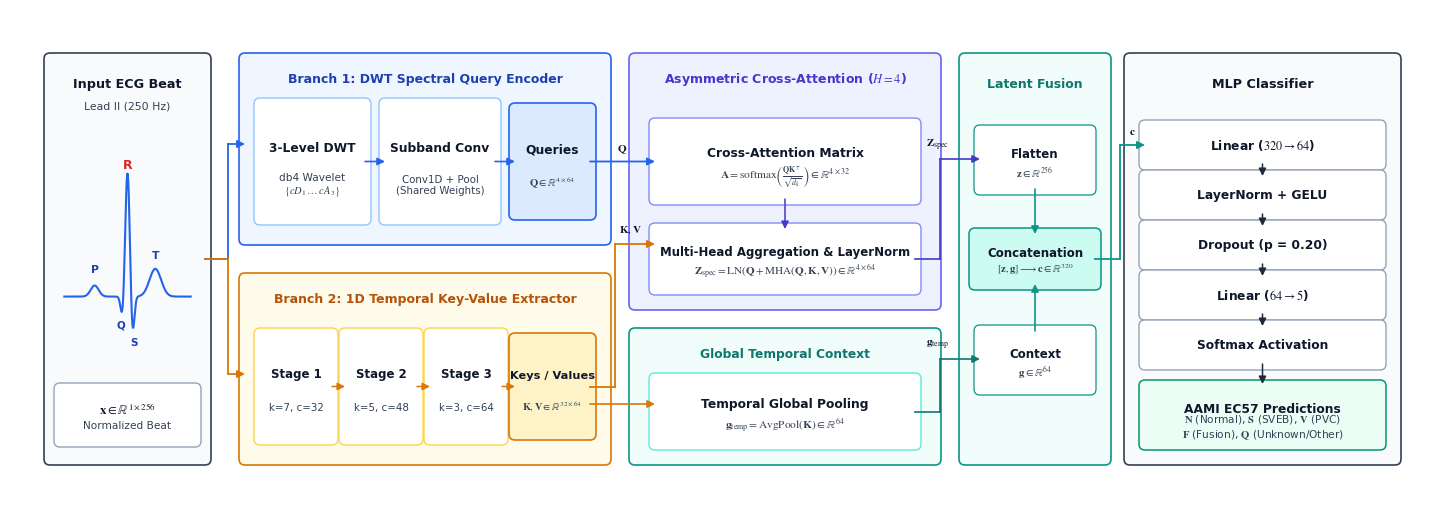

The script that saved this image:
import os
import numpy as np
import matplotlib.pyplot as plt
import matplotlib.patches as patches
from matplotlib.patches import FancyBboxPatch, Rectangle, Circle

def create_human_architecture_diagram():
    # ──────────────────────────────────────────────────────────────────────────
    # Clean, Standard Academic Typography
    # ──────────────────────────────────────────────────────────────────────────
    plt.rcParams.update({
        'font.family': 'sans-serif',
        'font.sans-serif': ['Arial', 'Helvetica', 'DejaVu Sans'],
        'mathtext.fontset': 'stix',
        'pdf.fonttype': 42,
        'ps.fonttype': 42,
    })

    # Canvas: 14.2 x 5.0 inches, 300 DPI
    fig = plt.figure(figsize=(14.2, 5.0), dpi=300, facecolor='white')
    ax = fig.add_axes([0, 0, 1, 1])
    ax.set_xlim(0, 14.2)
    ax.set_ylim(0, 5.0)
    ax.axis('off')

    # ──────────────────────────────────────────────────────────────────────────
    # Restrained Academic Color Palette (Minimal, Human, High-Contrast)
    # ──────────────────────────────────────────────────────────────────────────
    c_text_dark = "#0F172A"     # Deep slate for primary text
    c_text_muted = "#334155"    # Slate for secondary text
    c_arrow = "#1E293B"         # Crisp slate for flow arrows
    
    c_blue_bdr = "#2563EB"      # DWT Spectral branch
    c_blue_bg = "#EFF6FF"
    c_blue_box = "#DBEAFE"
    
    c_amber_bdr = "#D97706"     # Temporal Conv1D branch
    c_amber_bg = "#FFFBEB"
    c_amber_box = "#FEF3C7"
    
    c_purple_bdr = "#6366F1"    # Cross-Attention
    c_purple_bg = "#EEF2FF"
    c_purple_box = "#E0E7FF"
    
    c_teal_bdr = "#0D9488"      # Latent Fusion
    c_teal_bg = "#F0FDFA"
    c_teal_box = "#CCFBF1"
    
    c_slate_bdr = "#334155"     # Classifier & Containers
    c_slate_bg = "#F8FAFC"

    # ──────────────────────────────────────────────────────────────────────────
    # Drawing Primitives
    # ──────────────────────────────────────────────────────────────────────────
    def draw_box(x, y, w, h, title="", subtitle="", border="#94A3B8", fill="white", lw=1.2, radius=0.06, title_size=9.0, sub_size=7.8):
        box = FancyBboxPatch((x, y), w, h, boxstyle=f"round,pad={radius}", 
                             fc=fill, ec=border, lw=lw, zorder=2)
        ax.add_patch(box)
        if title and subtitle:
            ax.text(x + w/2, y + h*0.62, title, ha='center', va='center', 
                    fontsize=title_size, fontweight='bold', color=c_text_dark, zorder=4)
            ax.text(x + w/2, y + h*0.30, subtitle, ha='center', va='center', 
                    fontsize=sub_size, fontweight='normal', color=c_text_muted, zorder=4)
        elif title:
            ax.text(x + w/2, y + h/2, title, ha='center', va='center', 
                    fontsize=title_size, fontweight='bold', color=c_text_dark, zorder=4)

    def draw_arrow(x1, y1, x2, y2, color=c_arrow, lw=1.3, label="", label_pos="top"):
        ax.annotate("", xy=(x2, y2), xytext=(x1, y1),
                    arrowprops=dict(arrowstyle="-|>", color=color, lw=lw, 
                                   shrinkA=0, shrinkB=0, mutation_scale=11), zorder=4)
        if label:
            mid_x, mid_y = (x1 + x2)/2, (y1 + y2)/2
            offset = 0.13 if label_pos == "top" else -0.13
            ax.text(mid_x, mid_y + offset, label, ha='center', va='center', 
                    fontsize=8.0, fontweight='bold', color=c_text_dark, zorder=5)

    def draw_orthogonal_arrow(pts, color=c_arrow, lw=1.3, label="", label_pos=(0, 0)):
        for i in range(len(pts) - 1):
            if i == len(pts) - 2:
                ax.annotate("", xy=pts[i+1], xytext=pts[i],
                            arrowprops=dict(arrowstyle="-|>", color=color, lw=lw,
                                           shrinkA=0, shrinkB=0, mutation_scale=11), zorder=4)
            else:
                ax.plot([pts[i][0], pts[i+1][0]], [pts[i][1], pts[i+1][1]], 
                        color=color, lw=lw, zorder=4)
        if label:
            ax.text(label_pos[0], label_pos[1], label, ha='center', va='center',
                    fontsize=8.0, fontweight='bold', color=c_text_dark, zorder=5)

    # ══════════════════════════════════════════════════════════════════════════
    # STAGE 1: INPUT ECG BEAT (x: 0.40 to 1.95)
    # ══════════════════════════════════════════════════════════════════════════
    draw_box(0.40, 0.50, 1.55, 4.00, border=c_slate_bdr, fill=c_slate_bg, lw=1.2)
    ax.text(1.175, 4.25, "Input ECG Beat", ha='center', va='center', fontsize=9.2, fontweight='bold', color=c_text_dark)
    ax.text(1.175, 4.03, "Lead II (250 Hz)", ha='center', va='center', fontsize=7.8, color=c_text_muted)

    # Clean realistic ECG waveform
    ax_ecg = fig.add_axes([0.48/14.2, 1.50/5.0, 1.39/14.2, 2.15/5.0])
    t = np.linspace(0, 1, 250)
    ecg = (0.16 * np.exp(-((t - 0.24) ** 2) / 0.0020) - 
           0.30 * np.exp(-((t - 0.46) ** 2) / 0.0004) + 
           1.80 * np.exp(-((t - 0.50) ** 2) / 0.0006) - 
           0.55 * np.exp(-((t - 0.54) ** 2) / 0.0004) + 
           0.40 * np.exp(-((t - 0.72) ** 2) / 0.0042))
    ax_ecg.plot(t, ecg, color="#2563EB", lw=1.5)
    ax_ecg.text(0.24, 0.35, "P", fontsize=7.8, fontweight='bold', color="#1E40AF", ha='center')
    ax_ecg.text(0.45, -0.45, "Q", fontsize=7.5, fontweight='bold', color="#1E40AF", ha='center')
    ax_ecg.text(0.50, 1.85, "R", fontsize=9.0, fontweight='bold', color="#DC2626", ha='center')
    ax_ecg.text(0.55, -0.70, "S", fontsize=7.5, fontweight='bold', color="#1E40AF", ha='center')
    ax_ecg.text(0.72, 0.55, "T", fontsize=7.8, fontweight='bold', color="#1E40AF", ha='center')
    ax_ecg.set_ylim(-0.9, 2.2)
    ax_ecg.axis('off')

    draw_box(0.50, 0.68, 1.35, 0.52, r"$\mathbf{x} \in \mathbb{R}^{1 \times 256}$", "Normalized Beat", 
             border="#94A3B8", fill="white", lw=1.0, title_size=9.2, sub_size=7.6)

    # Clean orthogonal distribution to Branch 1 & Branch 2
    draw_orthogonal_arrow([(1.95, 2.50), (2.18, 2.50), (2.18, 3.65), (2.35, 3.65)], color=c_blue_bdr, lw=1.3)
    draw_orthogonal_arrow([(1.95, 2.50), (2.18, 2.50), (2.18, 1.35), (2.35, 1.35)], color=c_amber_bdr, lw=1.3)

    # ══════════════════════════════════════════════════════════════════════════
    # STAGE 2: DUAL BRANCH ENCODERS (x: 2.35 to 5.95)
    # ══════════════════════════════════════════════════════════════════════════
    # ── Top: Branch 1 (DWT Spectral Query Encoder) ──
    draw_box(2.35, 2.70, 3.60, 1.80, border=c_blue_bdr, fill=c_blue_bg, lw=1.2)
    ax.text(4.15, 4.30, "Branch 1: DWT Spectral Query Encoder", ha='center', va='center', 
            fontsize=9.0, fontweight='bold', color="#1E40AF")

    # Step 1: DWT Subband Decomposition
    draw_box(2.50, 2.90, 1.05, 1.15, "3-Level DWT", "db4 Wavelet\n" + r"$\{cD_1 \dots cA_3\}$", 
             border="#93C5FD", fill="white", lw=1.0, title_size=8.8, sub_size=7.6)
    draw_arrow(3.55, 3.475, 3.75, 3.475, color=c_blue_bdr, lw=1.2)

    # Step 2: Subband Shared Conv1D + Pool
    draw_box(3.75, 2.90, 1.10, 1.15, "Subband Conv", "Conv1D + Pool\n(Shared Weights)", 
             border="#93C5FD", fill="white", lw=1.0, title_size=8.8, sub_size=7.4)
    draw_arrow(4.85, 3.475, 5.05, 3.475, color=c_blue_bdr, lw=1.2)

    # Step 3: Spectral Queries
    draw_box(5.05, 2.95, 0.75, 1.05, "Queries", r"$\mathbf{Q} \in \mathbb{R}^{4 \times 64}$", 
             border=c_blue_bdr, fill=c_blue_box, lw=1.2, title_size=8.8, sub_size=7.6)

    # ── Bottom: Branch 2 (1D Temporal Key-Value Extractor) ──
    draw_box(2.35, 0.50, 3.60, 1.80, border=c_amber_bdr, fill=c_amber_bg, lw=1.2)
    ax.text(4.15, 2.10, "Branch 2: 1D Temporal Key-Value Extractor", ha='center', va='center', 
            fontsize=9.0, fontweight='bold', color="#B45309")

    stages = [
        ("Stage 1", "k=7, c=32", 2.50),
        ("Stage 2", "k=5, c=48", 3.35),
        ("Stage 3", "k=3, c=64", 4.20),
    ]
    for s_name, s_cfg, s_x in stages:
        draw_box(s_x, 0.70, 0.72, 1.05, s_name, s_cfg, border="#FCD34D", fill="white", lw=1.0, title_size=8.5, sub_size=7.4)
    
    draw_arrow(3.22, 1.225, 3.35, 1.225, color=c_amber_bdr, lw=1.1)
    draw_arrow(4.07, 1.225, 4.20, 1.225, color=c_amber_bdr, lw=1.1)
    draw_arrow(4.92, 1.225, 5.05, 1.225, color=c_amber_bdr, lw=1.1)

    # Keys / Values Box
    draw_box(5.05, 0.75, 0.75, 0.95, "Keys / Values", r"$\mathbf{K},\mathbf{V} \in \mathbb{R}^{32 \times 64}$", 
             border=c_amber_bdr, fill=c_amber_box, lw=1.2, title_size=8.2, sub_size=7.4)

    # ══════════════════════════════════════════════════════════════════════════
    # STAGE 3: CROSS-ATTENTION & TEMPORAL POOLING (x: 6.25 to 9.25)
    # ══════════════════════════════════════════════════════════════════════════
    # Top Box: Multi-Head Cross-Attention (y: 2.05 to 4.50)
    draw_box(6.25, 2.05, 3.00, 2.45, border=c_purple_bdr, fill=c_purple_bg, lw=1.2)
    ax.text(7.75, 4.30, "Asymmetric Cross-Attention ($H=4$)", ha='center', va='center', 
            fontsize=9.0, fontweight='bold', color="#4338CA")

    # Route Q into Cross-Attention
    draw_arrow(5.80, 3.475, 6.45, 3.475, color=c_blue_bdr, lw=1.3, label=r"$\mathbf{Q}$", label_pos="top")

    # Route K, V into Cross-Attention
    draw_orthogonal_arrow([(5.80, 1.225), (6.05, 1.225), (6.05, 2.65), (6.45, 2.65)], 
                          color=c_amber_bdr, lw=1.3, label=r"$\mathbf{K},\mathbf{V}$", label_pos=(6.20, 2.80))

    # Attention Matrix Box
    draw_box(6.45, 3.10, 2.60, 0.75, 
             "Cross-Attention Matrix", 
             r"$\mathbf{A} = \mathrm{softmax}\left(\frac{\mathbf{Q}\mathbf{K}^\top}{\sqrt{d_k}}\right) \in \mathbb{R}^{4 \times 32}$",
             border="#818CF8", fill="white", lw=1.0, title_size=8.8, sub_size=8.2)

    draw_arrow(7.75, 3.10, 7.75, 2.80, color="#4338CA", lw=1.1)

    # Multi-Head Aggregation Box
    draw_box(6.45, 2.20, 2.60, 0.60, 
             "Multi-Head Aggregation & LayerNorm", 
             r"$\mathbf{Z}_{\mathrm{spec}} = \mathrm{LN}\left(\mathbf{Q} + \mathrm{MHA}(\mathbf{Q},\mathbf{K},\mathbf{V})\right) \in \mathbb{R}^{4 \times 64}$",
             border="#818CF8", fill="white", lw=1.0, title_size=8.5, sub_size=8.0)

    # Bottom Box: Global Temporal Context (y: 0.50 to 1.75)
    draw_box(6.25, 0.50, 3.00, 1.25, border=c_teal_bdr, fill=c_teal_bg, lw=1.2)
    ax.text(7.75, 1.55, "Global Temporal Context", ha='center', va='center', 
            fontsize=8.8, fontweight='bold', color="#0F766E")

    # Route K into Temporal Pooling
    draw_orthogonal_arrow([(5.80, 1.05), (6.45, 1.05)], color=c_amber_bdr, lw=1.2)

    draw_box(6.45, 0.65, 2.60, 0.65, 
             "Temporal Global Pooling", 
             r"$\mathbf{g}_{\mathrm{temp}} = \mathrm{AvgPool}(\mathbf{K}) \in \mathbb{R}^{64}$", 
             border="#5EEAD4", fill="white", lw=1.0, title_size=8.8, sub_size=8.2)

    # ══════════════════════════════════════════════════════════════════════════
    # STAGE 4: LATENT FUSION (x: 9.55 to 10.95, y: 0.50 to 4.50)
    # ══════════════════════════════════════════════════════════════════════════
    draw_box(9.55, 0.50, 1.40, 4.00, border=c_teal_bdr, fill=c_teal_bg, lw=1.2)
    ax.text(10.25, 4.25, "Latent Fusion", ha='center', va='center', fontsize=9.0, fontweight='bold', color="#0F766E")

    # Route Z_spec to Flatten (Top)
    draw_orthogonal_arrow([(9.05, 2.50), (9.30, 2.50), (9.30, 3.50), (9.70, 3.50)], 
                          color="#4338CA", lw=1.2, label=r"$\mathbf{Z}_{\mathrm{spec}}$", label_pos=(9.28, 3.65))
    draw_box(9.70, 3.20, 1.10, 0.58, "Flatten", r"$\mathbf{z} \in \mathbb{R}^{256}$", 
             border="#0D9488", fill="white", lw=0.9, title_size=8.5, sub_size=7.8)

    # Route g_temp to Context (Bottom)
    draw_orthogonal_arrow([(9.05, 0.975), (9.30, 0.975), (9.30, 1.50), (9.70, 1.50)], 
                          color="#0F766E", lw=1.2, label=r"$\mathbf{g}_{\mathrm{temp}}$", label_pos=(9.28, 1.65))
    draw_box(9.70, 1.20, 1.10, 0.58, "Context", r"$\mathbf{g} \in \mathbb{R}^{64}$", 
             border="#0D9488", fill="white", lw=0.9, title_size=8.5, sub_size=7.8)

    # Arrows from Flatten and Context converging into Concatenation
    draw_arrow(10.25, 3.20, 10.25, 2.75, color="#0D9488", lw=1.2)
    draw_arrow(10.25, 1.78, 10.25, 2.25, color="#0D9488", lw=1.2)

    # Concatenate & Fused vector in the center
    draw_box(9.65, 2.25, 1.20, 0.50, "Concatenation", r"$[\mathbf{z}, \mathbf{g}] \longrightarrow \mathbf{c} \in \mathbb{R}^{320}$", 
             border="#0D9488", fill=c_teal_box, lw=1.1, title_size=8.5, sub_size=7.6)

    # Clean straight route from Concatenation into MLP Classifier!
    draw_orthogonal_arrow([(10.85, 2.50), (11.10, 2.50), (11.10, 3.64), (11.35, 3.64)], 
                          color="#0D9488", lw=1.3, label=r"$\mathbf{c}$", label_pos=(11.22, 3.78))

    # ══════════════════════════════════════════════════════════════════════════
    # STAGE 5: CLASSIFICATION HEAD & PREDICTIONS (x: 11.20 to 13.85)
    # ══════════════════════════════════════════════════════════════════════════
    draw_box(11.20, 0.50, 2.65, 4.00, border=c_slate_bdr, fill=c_slate_bg, lw=1.2)
    ax.text(12.525, 4.25, "MLP Classifier", ha='center', va='center', fontsize=9.2, fontweight='bold', color=c_text_dark)

    mlp_blocks = [
        (r"Linear ($320 \rightarrow 64$)", 3.45),
        ("LayerNorm + GELU", 2.95),
        ("Dropout (p = 0.20)", 2.45),
        (r"Linear ($64 \rightarrow 5$)", 1.95),
        ("Softmax Activation", 1.45)
    ]
    for b_title, b_y in mlp_blocks:
        draw_box(11.35, b_y, 2.35, 0.38, b_title, border="#94A3B8", fill="white", lw=1.0, title_size=8.8)
    
    draw_arrow(12.525, 3.45, 12.525, 3.33, color=c_arrow, lw=1.1)
    draw_arrow(12.525, 2.95, 12.525, 2.83, color=c_arrow, lw=1.1)
    draw_arrow(12.525, 2.45, 12.525, 2.33, color=c_arrow, lw=1.1)
    draw_arrow(12.525, 1.95, 12.525, 1.83, color=c_arrow, lw=1.1)
    draw_arrow(12.525, 1.45, 12.525, 1.25, color=c_arrow, lw=1.1)

    # Clean human AAMI EC57 output classes
    draw_box(11.35, 0.65, 2.35, 0.58, 
             "AAMI EC57 Predictions", 
             r"$\mathbf{N}$ (Normal), $\mathbf{S}$ (SVEB), $\mathbf{V}$ (PVC)" + "\n" + r"$\mathbf{F}$ (Fusion), $\mathbf{Q}$ (Unknown/Other)", 
             border="#059669", fill="#ECFDF5", lw=1.1, title_size=8.8, sub_size=7.6)

    # Save cleanly in figures/
    os.makedirs("figures", exist_ok=True)
    plt.savefig("figures/fig1_architecture_diagram.pdf", bbox_inches='tight')
    plt.savefig("figures/fig1_architecture_diagram.png", bbox_inches='tight', dpi=300)
    plt.close()
    print("Successfully generated clean, humanized vector Figure 1: figures/fig1_architecture_diagram.pdf & .png")

if __name__ == "__main__":
    create_human_architecture_diagram()
